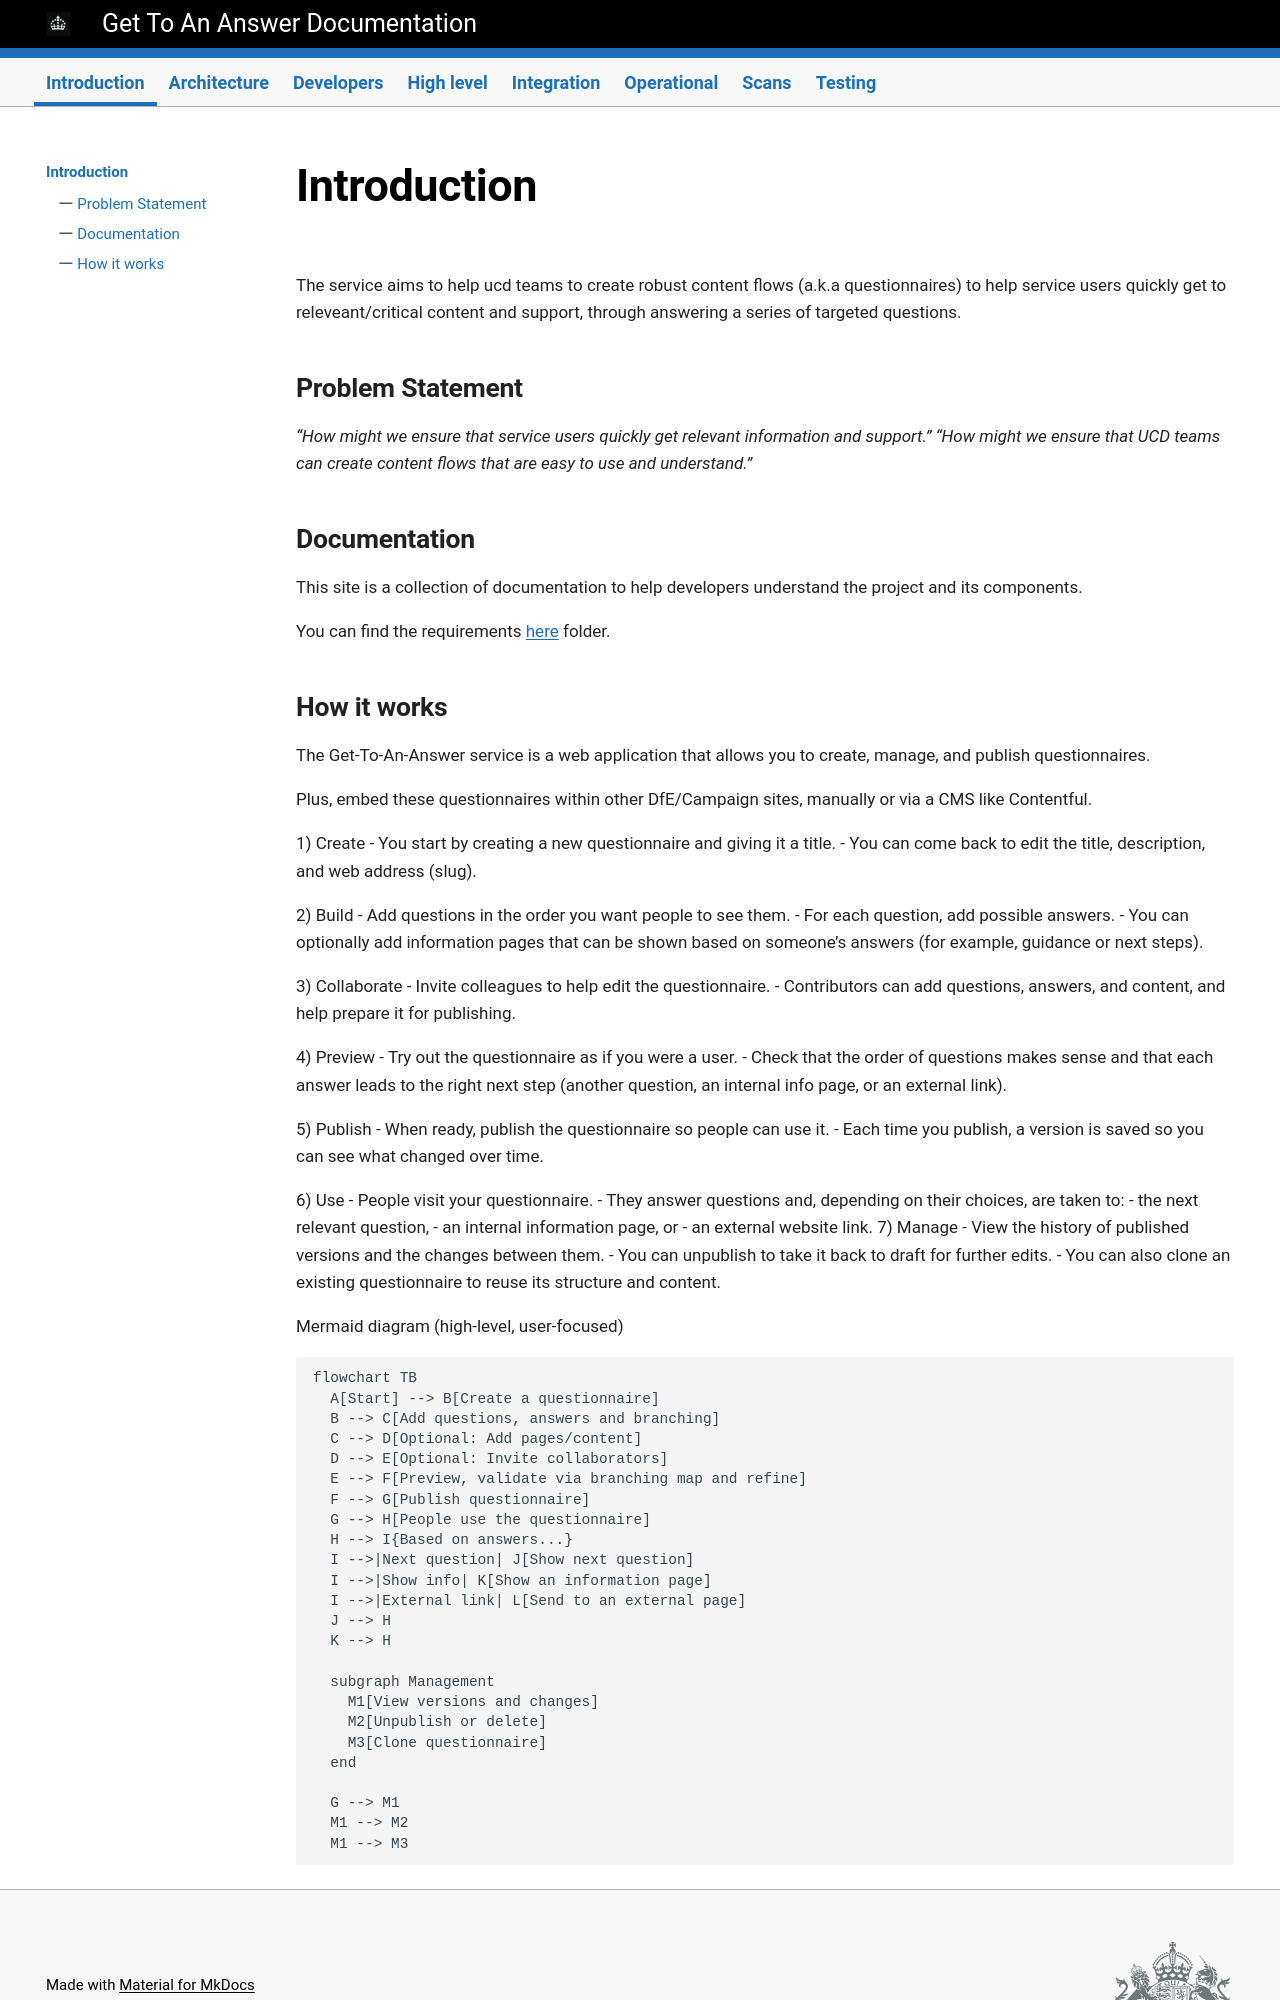

repository: DFE-Digital/get-to-an-answer · page: index.html · generator: mkdocs

# Introduction

The service aims to help ucd teams to create robust content flows (a.k.a questionnaires) to help service users quickly get to releveant/critical content and support, through answering a series of targeted questions.

## Problem Statement

_“How might we ensure that service users quickly get relevant information and support.”_
_“How might we ensure that UCD teams can create content flows that are easy to use and understand.”_

## Documentation

This site is a collection of documentation to help developers understand the project and its components.

You can find the requirements [here](high-level/Requirements.md) folder.
